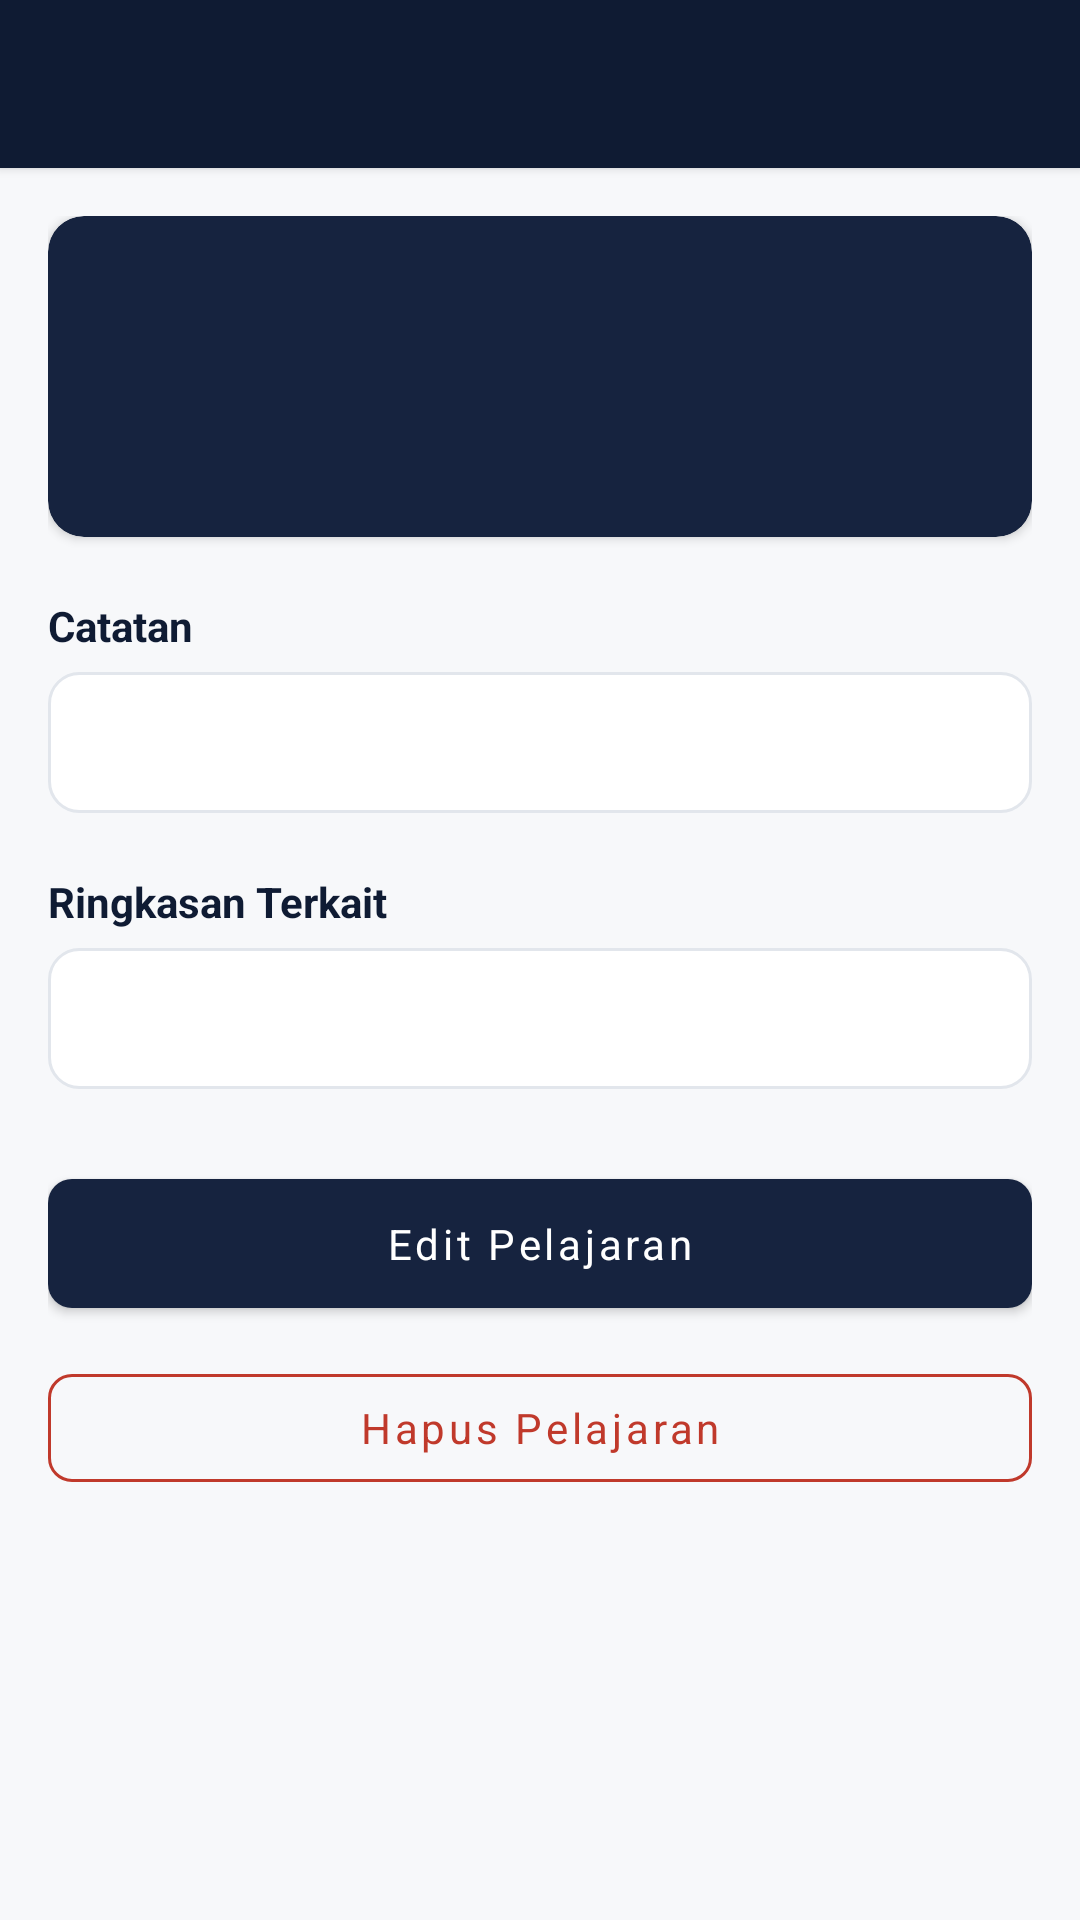

This screen was rendered from an Android layout file. Write that file and the resources it references.
<!-- AndroidManifest.xml: application theme Theme.StudyMate -->
<!-- res/layout/fragment_pelajaran_detail.xml -->
<?xml version="1.0" encoding="utf-8"?>
<androidx.constraintlayout.widget.ConstraintLayout xmlns:android="http://schemas.android.com/apk/res/android"
    xmlns:app="http://schemas.android.com/apk/res-auto"
    xmlns:tools="http://schemas.android.com/tools"
    android:layout_width="match_parent"
    android:layout_height="match_parent"
    android:background="@color/background">

    <include
        android:id="@+id/toolbar_include"
        layout="@layout/toolbar_simple"
        app:layout_constraintTop_toTopOf="parent"
        app:layout_constraintStart_toStartOf="parent"
        app:layout_constraintEnd_toEndOf="parent" />

    <ScrollView
        android:layout_width="match_parent"
        android:layout_height="0dp"
        app:layout_constraintTop_toBottomOf="@id/toolbar_include"
        app:layout_constraintBottom_toBottomOf="parent"
        app:layout_constraintStart_toStartOf="parent"
        app:layout_constraintEnd_toEndOf="parent">

        <LinearLayout
            android:layout_width="match_parent"
            android:layout_height="wrap_content"
            android:orientation="vertical"
            android:padding="16dp">

            <androidx.cardview.widget.CardView
                android:layout_width="match_parent"
                android:layout_height="wrap_content"
                app:cardCornerRadius="12dp"
                app:cardElevation="2dp"
                app:cardBackgroundColor="@color/navy_800">
                <LinearLayout
                    android:layout_width="match_parent"
                    android:layout_height="wrap_content"
                    android:orientation="vertical"
                    android:padding="18dp">

                    <TextView
                        android:id="@+id/text_nama"
                        android:layout_width="match_parent"
                        android:layout_height="wrap_content"
                        android:textColor="@android:color/white"
                        android:textStyle="bold"
                        android:textSize="20sp"
                        tools:text="Matematika" />

                    <TextView
                        android:id="@+id/text_guru"
                        android:layout_width="match_parent"
                        android:layout_height="wrap_content"
                        android:layout_marginTop="4dp"
                        android:textColor="#C7D2E3"
                        tools:text="Pengajar: Bu Sinta" />

                    <TextView
                        android:id="@+id/text_kategori"
                        android:layout_width="match_parent"
                        android:layout_height="wrap_content"
                        android:layout_marginTop="2dp"
                        android:textColor="#C7D2E3"
                        tools:text="Kategori: Eksakta" />
                </LinearLayout>
            </androidx.cardview.widget.CardView>

            <TextView
                android:layout_width="match_parent"
                android:layout_height="wrap_content"
                android:layout_marginTop="20dp"
                android:text="Catatan"
                android:textStyle="bold"
                android:textColor="@color/navy_900" />

            <TextView
                android:id="@+id/text_catatan"
                android:layout_width="match_parent"
                android:layout_height="wrap_content"
                android:layout_marginTop="6dp"
                android:background="@drawable/bg_card_soft"
                android:padding="14dp"
                android:textColor="@color/on_surface"
                tools:text="Belum ada catatan." />

            <TextView
                android:layout_width="match_parent"
                android:layout_height="wrap_content"
                android:layout_marginTop="20dp"
                android:text="Ringkasan Terkait"
                android:textStyle="bold"
                android:textColor="@color/navy_900" />

            <TextView
                android:id="@+id/text_ringkasan"
                android:layout_width="match_parent"
                android:layout_height="wrap_content"
                android:layout_marginTop="6dp"
                android:background="@drawable/bg_card_soft"
                android:padding="14dp"
                android:lineSpacingExtra="4dp"
                android:textColor="@color/on_surface"
                tools:text="3 Jadwal • 2 Tugas • 1 Ujian • 4 Catatan Materi" />

            <com.google.android.material.button.MaterialButton
                android:id="@+id/btn_edit"
                android:layout_width="match_parent"
                android:layout_height="wrap_content"
                android:layout_marginTop="24dp"
                android:text="Edit Pelajaran" />

            <com.google.android.material.button.MaterialButton
                android:id="@+id/btn_hapus"
                style="@style/Widget.StudyMate.Button.Outlined"
                android:layout_width="match_parent"
                android:layout_height="wrap_content"
                android:layout_marginTop="10dp"
                android:layout_marginBottom="20dp"
                android:text="Hapus Pelajaran"
                android:textColor="@color/danger"
                app:strokeColor="@color/danger" />

        </LinearLayout>
    </ScrollView>
</androidx.constraintlayout.widget.ConstraintLayout>
<!-- res/layout/toolbar_simple.xml (included above) -->
<?xml version="1.0" encoding="utf-8"?>
<androidx.appcompat.widget.Toolbar xmlns:android="http://schemas.android.com/apk/res/android"
    android:id="@+id/toolbar"
    android:layout_width="match_parent"
    android:layout_height="?attr/actionBarSize"
    android:background="@color/navy_900"
    android:elevation="2dp"
    app:titleTextColor="@android:color/white"
    app:navigationIconTint="@android:color/white"
    xmlns:app="http://schemas.android.com/apk/res-auto" />
<!-- resources referenced by this layout -->
<resources>
  <color name="background">@color/slate_50</color>
  <color name="danger">#C0392B</color>
  <color name="navy_800">#16233F</color>
  <color name="navy_900">#0F1B33</color>
  <color name="on_surface">@color/slate_800</color>
  <!-- drawable bg_card_soft (drawable) -->
  <?xml version="1.0" encoding="utf-8"?>
  <shape xmlns:android="http://schemas.android.com/apk/res/android">
      <solid android:color="@color/surface" />
      <corners android:radius="10dp" />
      <stroke android:width="1dp" android:color="@color/divider" />
  </shape>
  <style name="Widget.StudyMate.Button.Outlined" parent="Widget.MaterialComponents.Button.OutlinedButton">
          <item name="cornerRadius">8dp</item>
          <item name="android:textAllCaps">false</item>
          <item name="strokeColor">@color/slate_200</item>
          <item name="android:textColor">@color/navy_800</item>
      </style>
  <style name="Theme.StudyMate" parent="Theme.MaterialComponents.DayNight.NoActionBar">
          <item name="colorPrimary">@color/colorPrimary</item>
          <item name="colorPrimaryDark">@color/colorPrimaryVariant</item>
          <item name="colorAccent">@color/colorSecondary</item>
          <item name="colorSecondary">@color/colorSecondary</item>
          <item name="android:windowBackground">@color/background</item>
          <item name="android:statusBarColor">@color/navy_900</item>
          <item name="android:windowLightStatusBar" tools:targetApi="m">false</item>
          <item name="materialButtonStyle">@style/Widget.StudyMate.Button</item>
          <item name="materialCardViewStyle">@style/Widget.StudyMate.Card</item>
          <item name="android:fontFamily">sans-serif</item>
      </style>
  <color name="slate_50">#F7F8FA</color>
  <color name="slate_800">#2B3138</color>
  <color name="surface">@color/white</color>
  <color name="divider">@color/slate_200</color>
  <color name="slate_200">#E2E6EC</color>
  <color name="colorPrimary">@color/navy_800</color>
  <color name="colorPrimaryVariant">@color/navy_900</color>
  <color name="colorSecondary">@color/green_600</color>
  <style name="Widget.StudyMate.Button" parent="Widget.MaterialComponents.Button">
          <item name="cornerRadius">8dp</item>
          <item name="android:textAllCaps">false</item>
          <item name="android:paddingTop">12dp</item>
          <item name="android:paddingBottom">12dp</item>
          <item name="backgroundTint">@color/colorPrimary</item>
          <item name="rippleColor">@color/green_100</item>
      </style>
  <style name="Widget.StudyMate.Card" parent="Widget.MaterialComponents.CardView">
          <item name="cardCornerRadius">10dp</item>
          <item name="cardElevation">2dp</item>
          <item name="cardBackgroundColor">@color/surface</item>
          <item name="strokeColor">@color/divider</item>
          <item name="strokeWidth">1dp</item>
      </style>
  <color name="white">#FFFFFF</color>
  <color name="green_600">#219653</color>
  <color name="green_100">#E3F4EA</color>
</resources>
